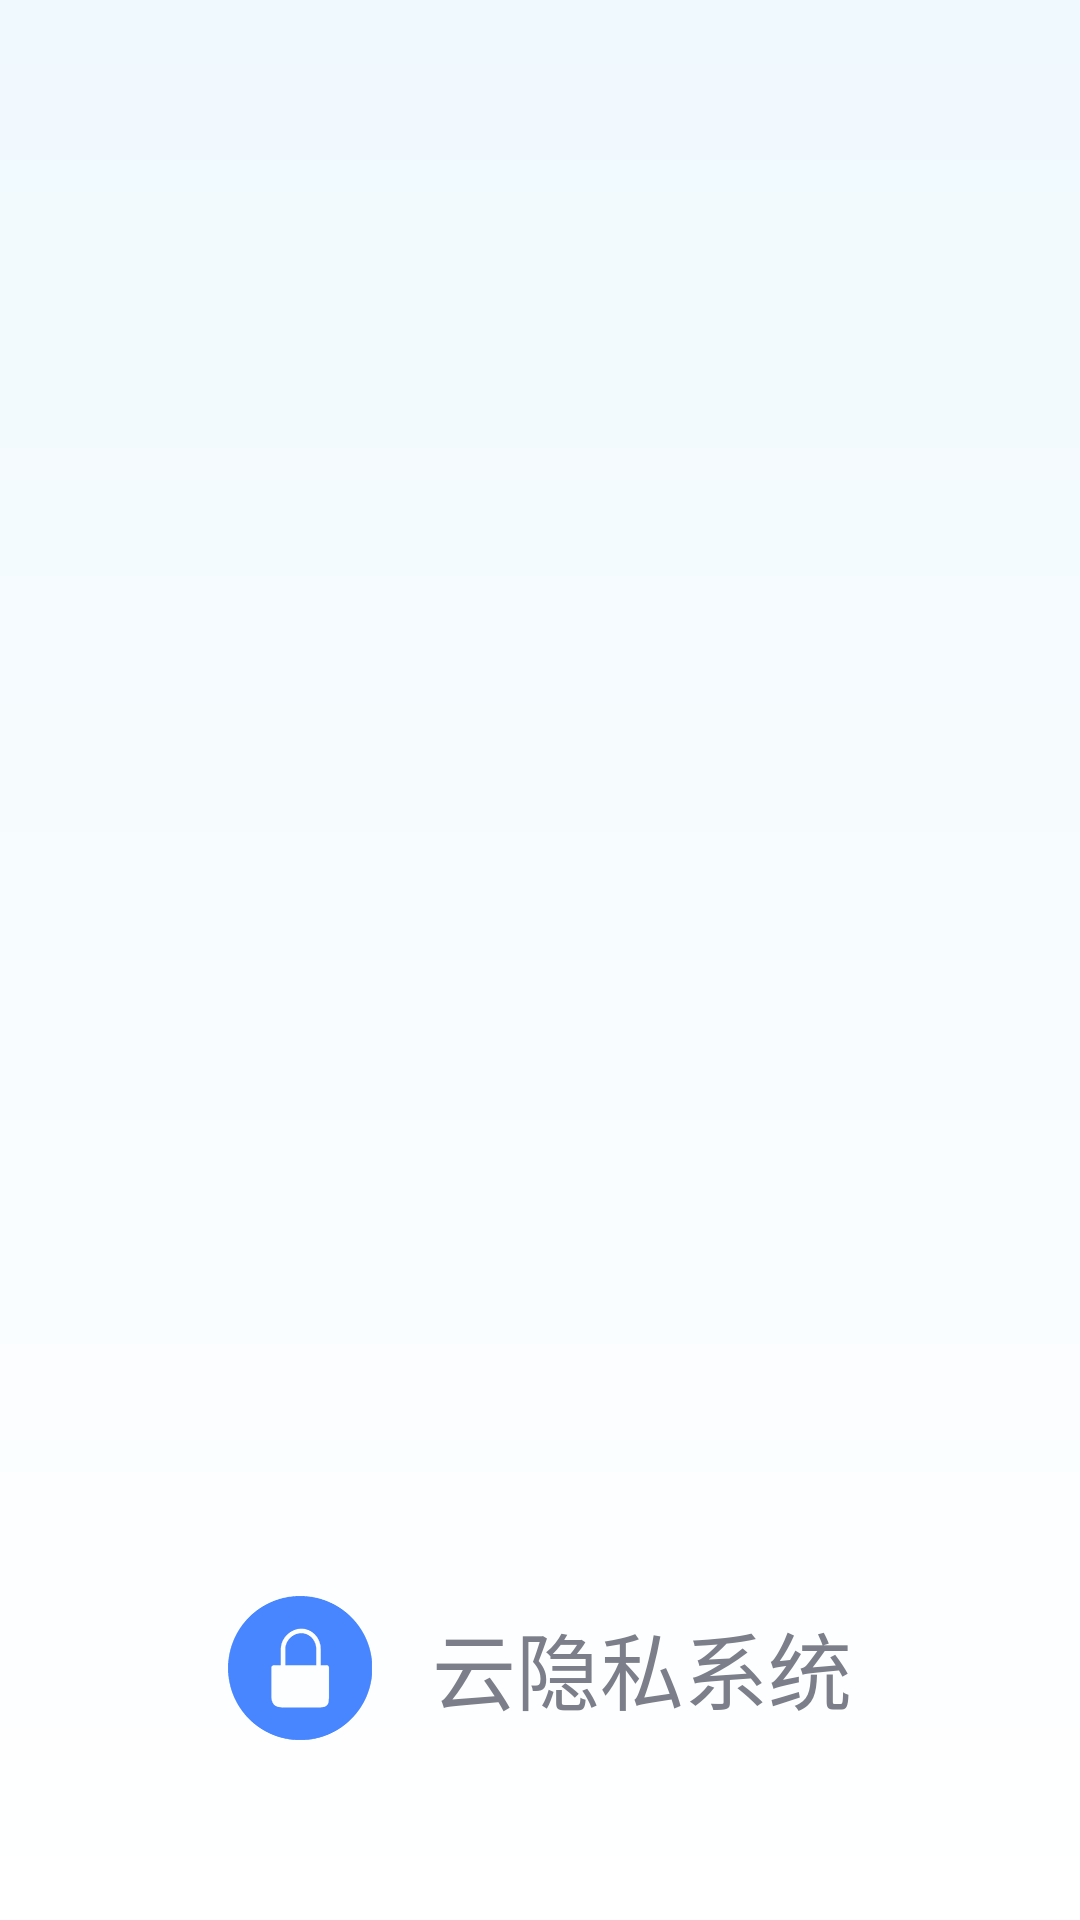

The Android layout XML behind this screen, and the referenced resources:
<!-- AndroidManifest.xml: application theme AppTheme.NoActionBar -->
<!-- res/layout/activity_guide.xml -->
<?xml version="1.0" encoding="utf-8"?>
<RelativeLayout
    xmlns:android="http://schemas.android.com/apk/res/android"
    android:layout_width="match_parent"
    android:layout_height="match_parent"
    android:background="@drawable/shape_signal">

    <LinearLayout
        android:id="@+id/lin"
        android:layout_width="wrap_content"
        android:layout_height="wrap_content"
        android:layout_marginBottom="60dp"
        android:layout_alignParentBottom="true"
        android:layout_centerHorizontal="true">

        <ImageView
            android:layout_width="wrap_content"
            android:layout_height="wrap_content"
            android:src="@mipmap/lock"/>

        <TextView
            android:layout_width="wrap_content"
            android:layout_height="match_parent"
            android:layout_marginLeft="20dp"
            android:gravity="center"
            android:text="云隐私系统"
            android:textColor="@color/text_color"
            android:textSize="28sp"/>
    </LinearLayout>


</RelativeLayout>
<!-- resources referenced by this layout -->
<resources>
  <color name="text_color">#7C7F89</color>
  <!-- drawable shape_signal (drawable) -->
  <?xml version="1.0" encoding="utf-8"?>
  <shape xmlns:android="http://schemas.android.com/apk/res/android">
      <gradient
          android:startColor="#F0F9FE"
          android:endColor="#FFFFFF"
          android:angle="270"
          />
  </shape>
  <!-- mipmap lock: png bitmap (mipmap-xxhdpi, 4989 bytes) -->
  <style name="AppTheme.NoActionBar">
          <item name="windowActionBar">false</item>
          <item name="windowNoTitle">true</item>
      </style>
</resources>
